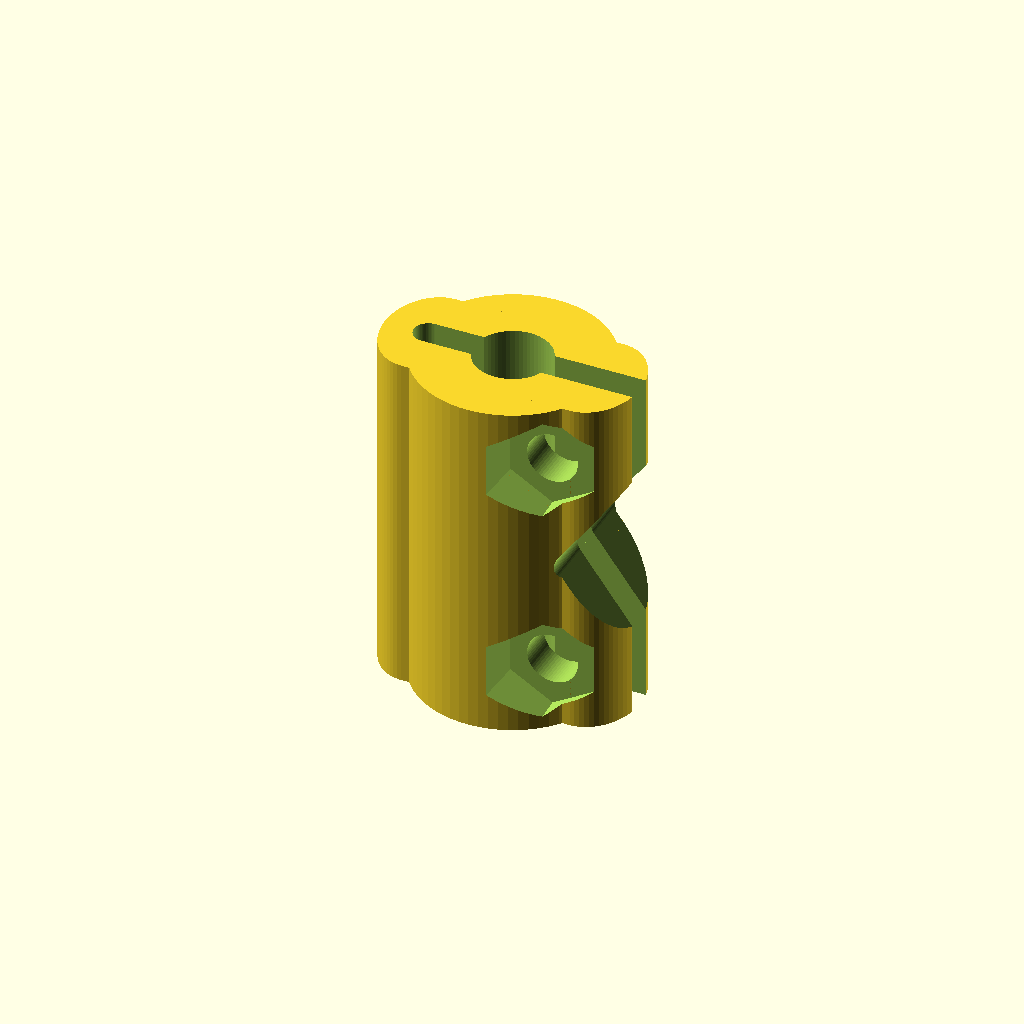
Cell 1: rendered with the file's own defaults.
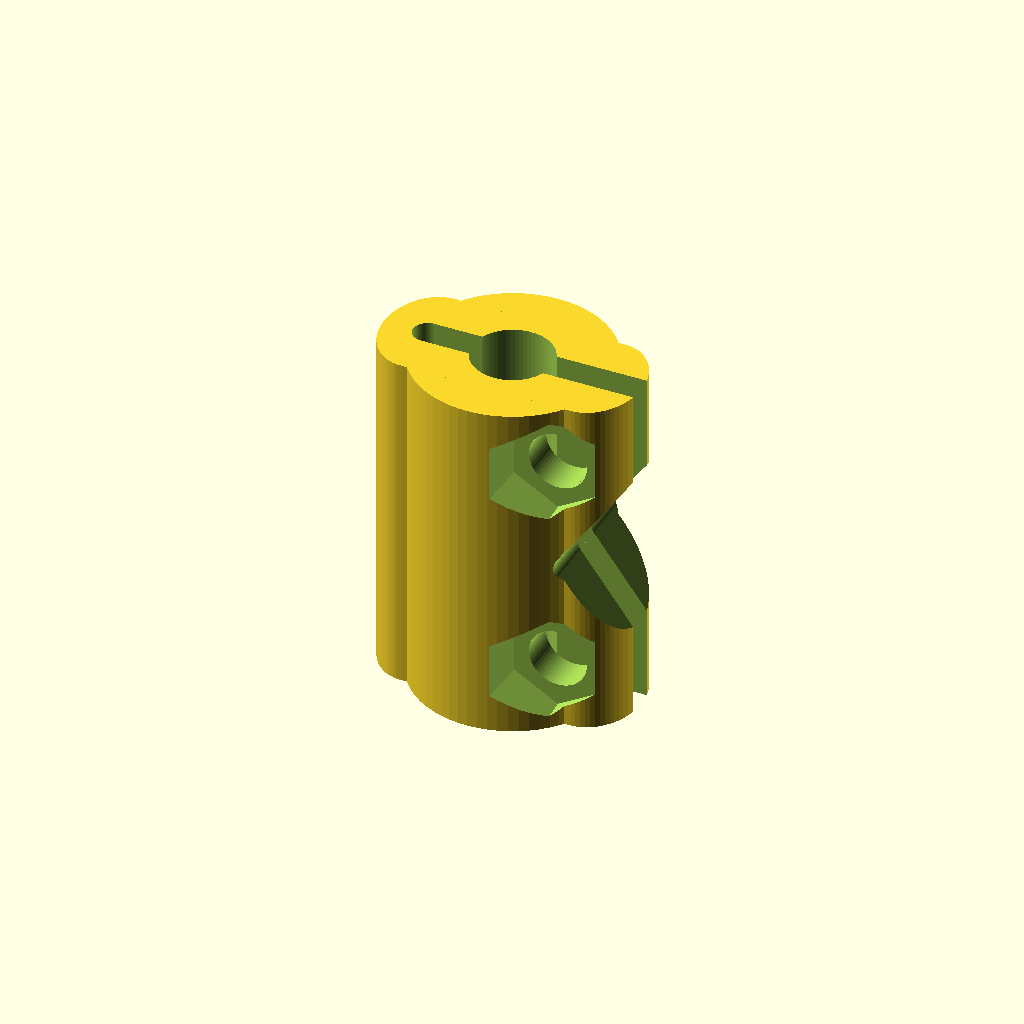
Cell 2: the same model with slop = 0.5.
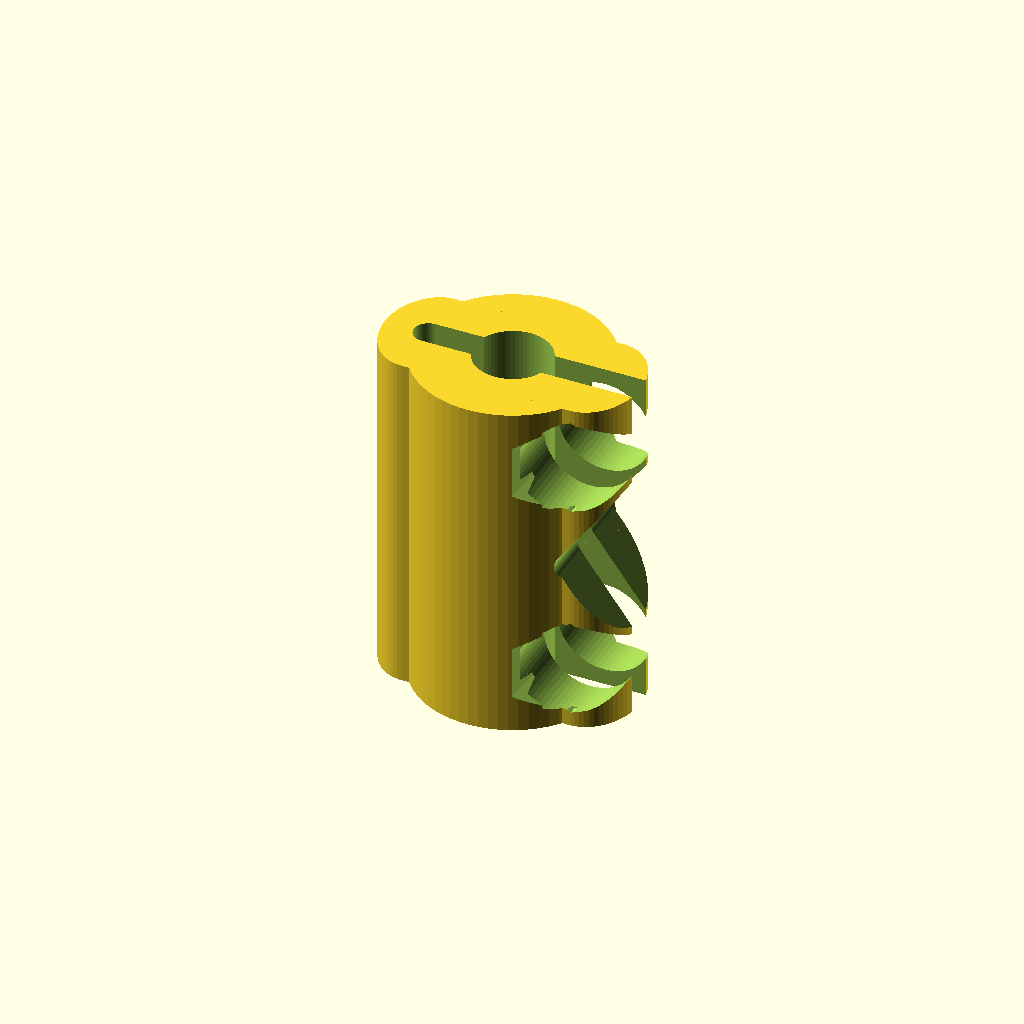
Cell 3: m3_dia = 6 (everything else at default).
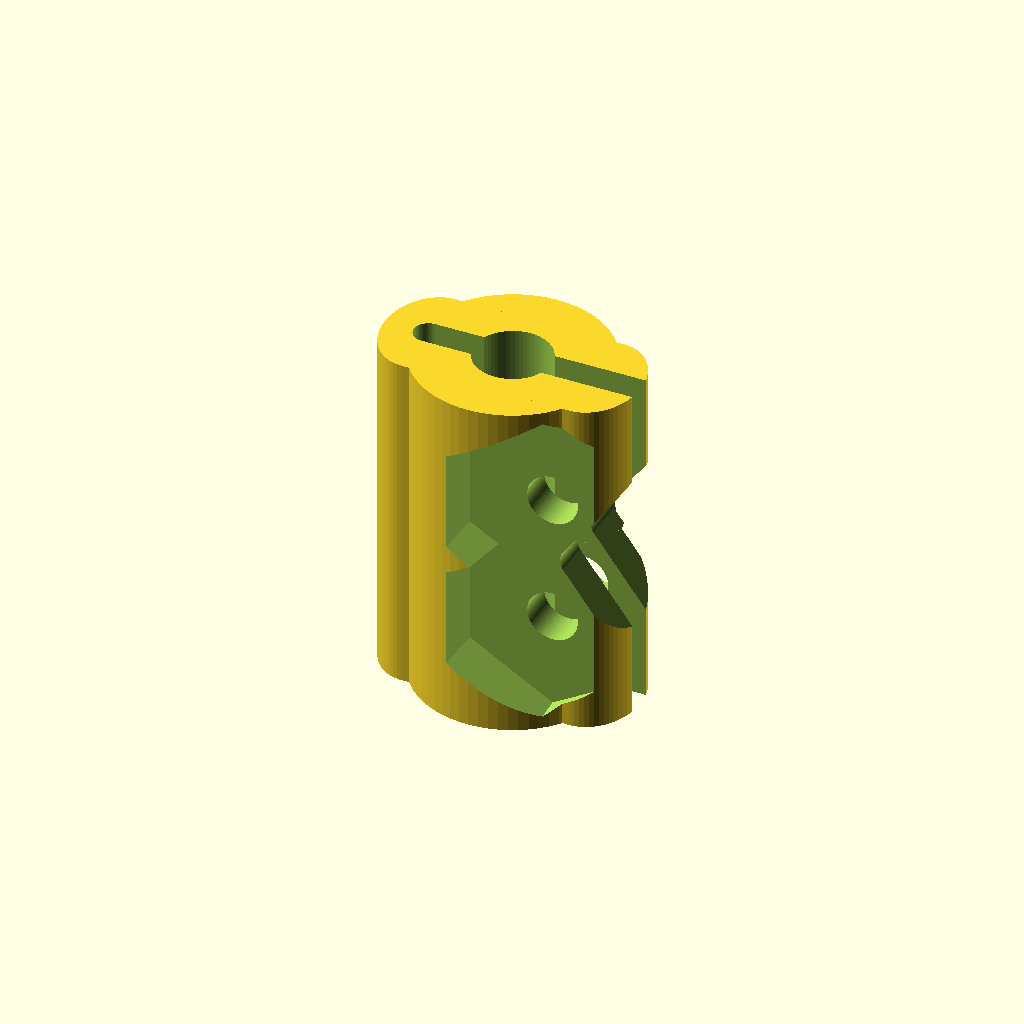
Cell 4: m3_nut_dia = 12.9 (everything else at default).
One fixed orthographic camera (rotation 55°, 0°, 25°; colour scheme Cornfield) for every cell.
The OpenSCAD source (archive/bg10/small_bits/z_clamp.scad):
slop = .25;

m3_dia = 3;
m3_rad = m3_dia/2+slop;

m3_cap_dia = 5.7;
m3_cap_rad = m3_cap_dia/2+slop;
m3_cap_thick = 1.65+slop/2;
m3_cap_hex_rad = (2/cos(30))/2;

m3_nut_dia = 6.45;
m3_nut_rad = m3_nut_dia/2+slop/2;
m3_nut_thick = 2.4;

m5_dia = 5;
m5_rad = 5/2+slop/2;

lm8uu_dia = 15;
lm8uu_rad = lm8uu_dia/2+slop;
lm8uu_len = 24+slop;

wall = 4;
hole_sep = m5_rad+m3_rad+wall/2;
len = 8.5;

$fn=64;
//bearing_clamp();
coupler();

module coupler(height=24){
    rad = m5_rad+wall;
    gap = wall/2;
    hinge_rad = gap+wall/2;
    width = rad+5;
    echo(width+hinge_rad*2);
    difference(){
        union(){
            cylinder(r=rad, h=height);
            hull(){
                for(i=[-width/2, width/2]) translate([i,0,0]) scale([.75,1,1]) cylinder(r=hinge_rad, h=height);
            }
        }
        
        //hinge cutout
        hull(){
            for(i=[-width/2, width]) translate([i,0,-.1]) cylinder(r=gap/2, h=height+1);
        }
        
        //rod hole
        translate([0,0,-.1]) difference(){
            cylinder(r=m5_rad, h=height+1);
            translate([0,0,height/2]) difference(){
                cylinder(r=m5_rad+1, h=gap, center=true);
                cube([30,gap*1.5,gap+1], center=true);
            }
        }
        
        //clamp screws
        for(i=[m3_nut_rad+1, height-(m3_nut_rad+1)]) translate([m5_rad+m3_rad,0,i]) rotate([90,0,0]) {
            cylinder(r=m3_rad, h=10, center=true);
            translate([0,0,hinge_rad-.5]) rotate([0,0,30]) cylinder(r1=m3_nut_rad, r2=m3_nut_rad+.5, h=m3_nut_thick*2, $fn=6);
            mirror([0,0,1]) translate([0,0,hinge_rad-.5]) rotate([0,0,30]) cylinder(r1=m3_cap_rad, r2=m3_cap_rad+.5, h=m3_nut_thick*2);
        }
        
        //cutout to make top/bottom more independent
        translate([rad+wall,0,height/2]) scale([.75,1,1]) rotate([90,0,0]) minkowski(){
            cylinder(r=rad, h=30, center=true, $fn=4);
            cylinder(r=1, h=.1);
        }
    }
}


module bearing_clamp(){
    m5_inset = .35;
	difference(){
		union(){
			rotate([-90,0,0]) translate([0,-m5_inset,0]) cap_cylinder(r=m5_rad+wall, h=len, center=true);
			for(i=[-1,1])
				hull(){
					rotate([-90,0,0]) translate([0,-m5_inset,i*(wall/2+len/2)]) cap_cylinder(r=m5_rad+wall, h=len, center=true);

					for(j=[-1,1]) translate([j*hole_sep,i*(len-m3_rad-wall/2),0]) rotate([0,0,30]) cylinder(r=m3_rad+wall, h=wall, $fn=6);
			}
		}

		for(i=[-1,1]){
				rotate([-90,0,0]) translate([0,-m5_inset,i*(wall/2+len/2)]) cap_cylinder(r=m5_rad, h=len+1, center=true);

				for(j=[-1,1]) translate([j*hole_sep,i*(len-m3_rad-wall/2),-.05]) {	
					if((i+j)==0){
						translate([m5_inset*i,0,wall/2]) {
                                                    cylinder(r=m3_cap_rad, h=lm8uu_dia);
                                                    cylinder(r=m3_rad, h=wall*3, center=true);
                                            }
					}else{
						translate([-m5_inset*i,0,wall/2]) {
                                                    rotate([0,0,30]) cylinder(r1=m3_nut_rad, r2=m3_nut_rad+1, h=lm8uu_dia, $fn=6);
                                                    cylinder(r=m3_rad, h=wall*3, center=true);
                                                }
					}
				}
		}

		translate([0,0,-50]) cube([100,100,100], center=true); 
	}
}

module nut_trap(){
	difference(){
		hull(){
			for(i=[0,1]) mirror([i,0,0]) translate([hole_sep/2,0,0]) cylinder(r=m3_rad+wall, h=1+m3_nut_thick);
		}

		//screwholes
		for(i=[0,1]) mirror([i,0,0]) translate([hole_sep/2,0,-.1]) {
			cylinder(r=m3_rad, h=wall+.1);
			translate([0,0,1]) cylinder(r=m3_nut_rad, h=lm8uu_dia, $fn=6);
		}

		translate([0,0,-50]) cube([100,100,100], center=true); 
	}
}

module cap_screw(len = 10){
	color([.25,.25,.25])
	difference(){
		union(){
			translate([0,0,-len/2]) rotate([0,0,-90]) cap_cylinder(r=screw_rad, h=len, center=true);
			translate([0,0,len/2-.1]) difference(){
				scale([1,1,.75]) sphere(r=cap_rad);
				translate([0,0,-cap_dia/2]) cube([cap_dia+1, cap_dia+1, cap_dia],center=true);
				translate([0,0,cap_dia/2+.1+cap_thick]) cube([cap_dia+1, cap_dia+1, cap_dia],center=true);
			}
		}
		
		translate([0,0,len/2+slop]) cylinder(r=cap_hex_rad, h=cap_thick, $fn=6);
	}
}

module cap_cylinder(r=1, h=1, center=false){
	cylinder(r=r, h=h, center=center);
	intersection(){
		rotate([0,0,22.5]) cylinder(r=r/cos(180/8), h=h, $fn=8, center=center);
		translate([0,-r/cos(180/4),0]) rotate([0,0,0]) cylinder(r=r/cos(180/4), h=h, $fn=4, center=center);
	}
}
Customizer parameters (derived from the source; name, type, default, range or options):
slop: number, default 0.25
m3_dia: number, default 3
m3_cap_dia: number, default 5.7
m3_nut_dia: number, default 6.45
m3_nut_thick: number, default 2.4
m5_dia: number, default 5
lm8uu_dia: number, default 15
wall: number, default 4
len: number, default 8.5
